Run: headless pygame with SDL's dummy video driver; simulated clock (each Clock.tick advances the game by its frame time, no real sleeping); random seed 0; keys injected as events and as key.get_pressed() state; no mouse input.
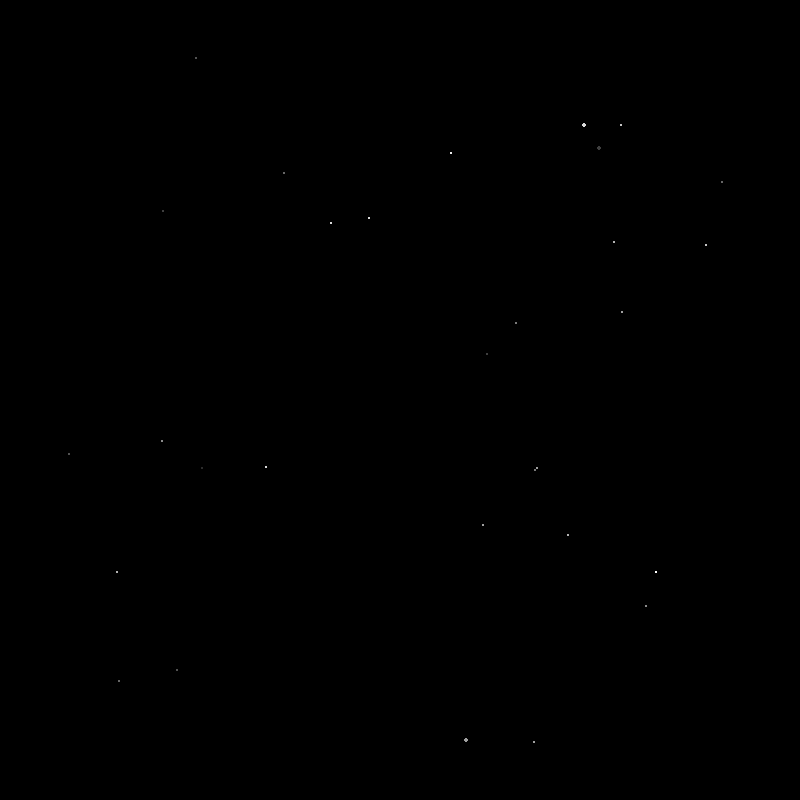
Frame 1 of 4 · flips 1–60 · no input
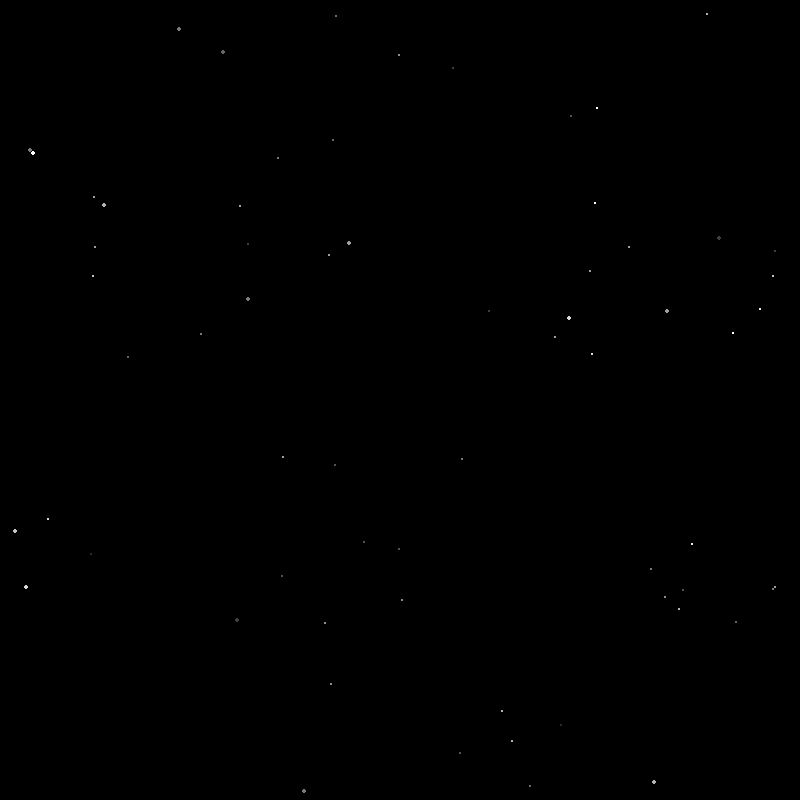
Frame 2 of 4 · flips 61–180 · tapped SPACE, RETURN · held RIGHT (→), D
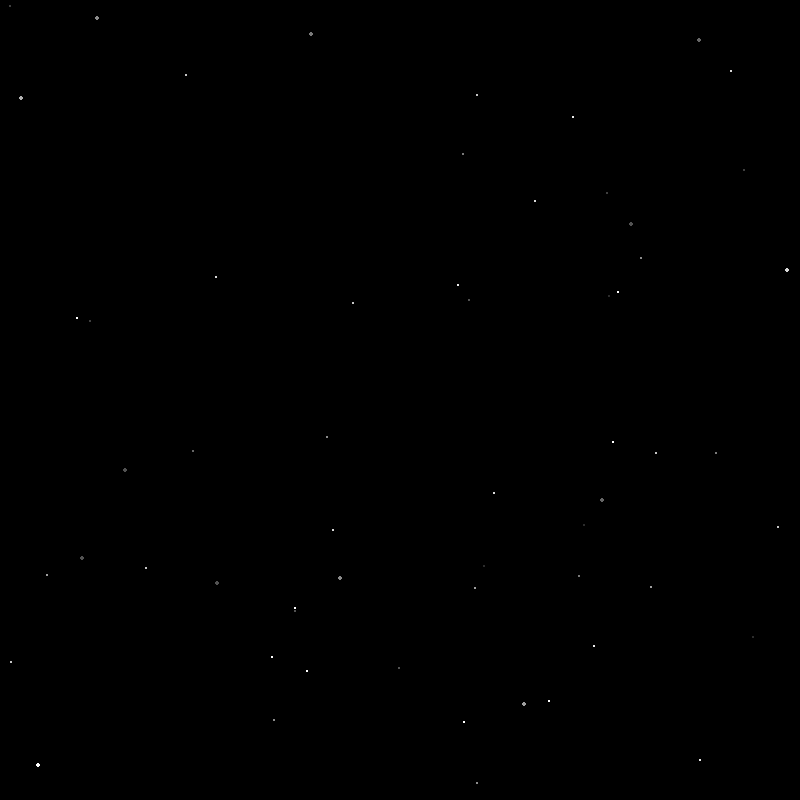
Frame 3 of 4 · flips 181–300 · held DOWN (↓), S
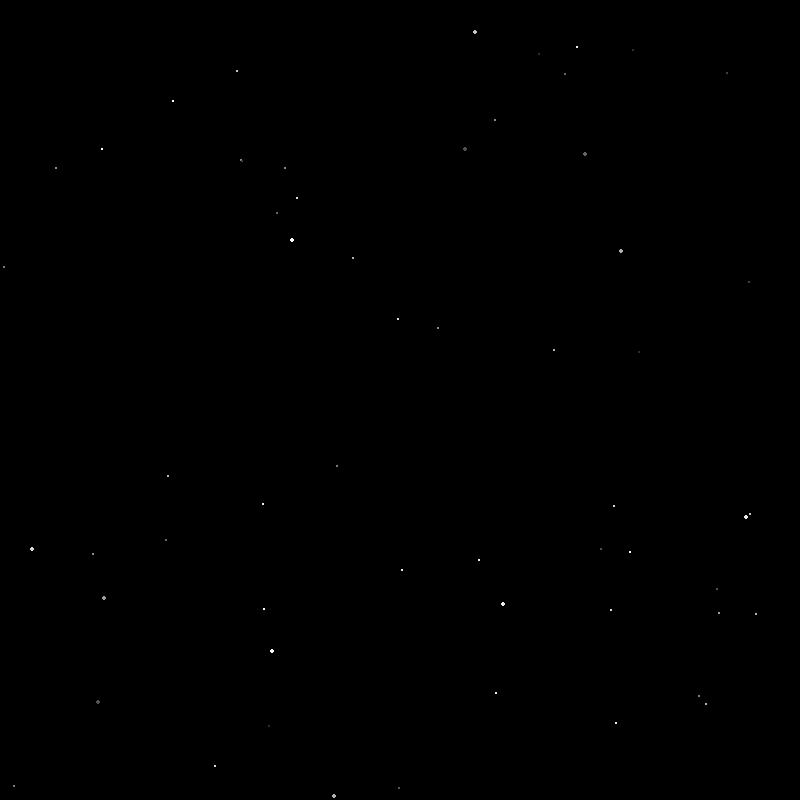
Frame 4 of 4 · flips 301–420 · held LEFT (←), A, UP (↑), W

The pygame program that drew these frames:

# Star Field
import random

import pygame

from typing import List
from typing import Tuple

DEFAULT_WIDTH = 800
DEFAULT_HEIGHT = 800
COLOR_BLACK = (0, 0, 0)
COLOR_MODE = ["solid"]
COLOR_LIST = ["white", "red", "green", "blue", "cyan", "magenta",
              "yellow", "teal", "orange", "purple"]
MODES = ["solid_color", "cycle_color"]


class StarColor:
    def __init__(self):
        self.total_num_color_shades = 12
        self.color_dict = {"white": (255, 255, 255), "red": (255, 0, 0),
                           "green": (0, 255, 0), "blue": (0, 0, 255),
                           "cyan": (0, 255, 255), "magenta": (255, 0, 255),
                           "yellow": (255, 255, 0), "teal": (0, 255, 150),
                           "orange": (255, 128, 0), "purple": (190, 0, 255)}
        self.color = self.color_dict["white"]
        self.shade_list = []
        self.make_shades()

    def get_color(self, color_number: int) -> Tuple[int, int, int]:
        return self.shade_list[color_number]

    def set_color_name(self, name: str) -> None:
        self.color = self.color_dict[name]
        self.make_shades()

    def set_color_rgb(self, red: int, green: int, blue: int) -> None:
        ...

    def set_default_color(self) -> None:
        ...

    def num_color_shades(self) -> int:
        return self.total_num_color_shades

    def make_shades(self) -> None:
        self.shade_list.clear()
        i = 0
        for _ in range(self.total_num_color_shades):
            color = (self.color[0]-(self.color[0] * i),
                     self.color[1]-(self.color[1] * i),
                     self.color[2]-(self.color[2] * i))
            self.shade_list.append(color)
            i += 0.075


class Star:
    def __init__(self, win: pygame.Surface,
                 screen_width: int,
                 screen_height: int,
                 direction_list: List[Tuple[int, int]],
                 star_color):
        self.win = win
        self.screen_width = screen_width
        self.screen_height = screen_height
        x_half = int(self.screen_width / 2)
        y_half = int(self.screen_height / 2)
        self.x = random.randint(x_half - 2, x_half + 2)
        self.y = random.randint(y_half - 2, y_half + 2)
        dx, dy = random.choice(direction_list)
        self.direction_x = dx
        self.direction_y = dy
        self.star_color = star_color
        self.color_number = random.randint(1, star_color.num_color_shades()) - 1
        self.size = random.randint(-3, -1)
        self.max_size = random.choice([1, 1, 1, 1, 2, 2])

    def draw_star(self) -> None:
        color = self.star_color.get_color(self.color_number)
        pygame.draw.circle(self.win, color, (self.x, self.y), self.size)
        self.x += self.direction_x
        self.y += self.direction_y
        if self.size <= self.max_size:
            self.size += 0.07

    def cycle(self, count: int) -> None:
        for _ in range(count):
            self.x += self.direction_x
            self.y += self.direction_y
            if self.size <= self.max_size:
                self.size += 0.05

    def remove_star(self) -> bool:
        if self.x <= -30 or self.x >= self.screen_width + 30:
            return True
        elif self.y <= -30 or self.y >= self.screen_height + 30:
            return True
        else:
            return False


def make_direction_list():
    a = [i for i in range(-6, 7, 1)]
    path_list = []
    for x in a:
        for y in a:
            if x == 0 and y == 0:
                continue
            elif x == y or abs(x) == abs(y):
                path_list.append((x, y))
            elif x == 0 or y == 0:
                path_list.append((x, y))
            else:
                for _ in range(6):
                    path_list.append((x, y))
    return path_list


def get_key_pressed() -> str:
    keys = pygame.key.get_pressed()
    look_for = {pygame.K_q: "q", pygame.K_m: "m", pygame.K_0: "0",
                pygame.K_1: "1", pygame.K_2: "2", pygame.K_3: "3",
                pygame.K_4: "4", pygame.K_5: "5", pygame.K_6: "6",
                pygame.K_7: "7", pygame.K_8: "8", pygame.K_9: "9",
                pygame.K_p: "p", pygame.K_n: "n", pygame.K_f: "f"}
    for k in look_for.keys():
        if keys[k] and (keys[pygame.K_LSHIFT] or keys[pygame.K_RSHIFT]):
            return f"S {look_for[k]}"
        elif keys[k]:
            return look_for[k]
    else:
        return ""


def star_field_loop(win: pygame.Surface) -> None:
    pygame.key.set_repeat()
    full_screen = False
    width = DEFAULT_WIDTH
    height = DEFAULT_HEIGHT
    number_list = [i for i in range(220, 39, -20)]
    num_of_stars = 5
    speed_number = 5
    direction_list = make_direction_list()
    star_colors = StarColor()
    clock = pygame.time.Clock()
    win.fill(color=COLOR_BLACK)
    pygame.display.update()
    color_number = 0
    color_mode = 0
    cycle_count = 2000
    cycle_color = 0
    pause = False

    stars = []
    for _ in range(10):
        s = Star(win, width, height, direction_list, star_colors)
        s.cycle(10)
        stars.append(s)

    run = True
    while run:
        for event in pygame.event.get():
            if event.type == pygame.QUIT:
                run = False
            elif event.type == pygame.WINDOWRESIZED:
                width, height = pygame.display.get_window_size()
                stars.clear()
                for _ in range(10):
                    s = Star(win, width, height, direction_list, star_colors)
                    s.cycle(10)
                    stars.append(s)
                continue
            elif event.type == pygame.KEYDOWN:
                key_pressed = get_key_pressed()
                if key_pressed in ["q" or "S q"]:
                    run = False
                elif key_pressed == "p":
                    pause = not pause
                elif pause:
                    continue
                elif key_pressed in ["S 0", "S 1", "S 2", "S 3", "S 4", "S 5",
                                     "S 6", "S 7", "S 8", "S 9"]:
                    num_of_stars = int(key_pressed[-1])
                elif key_pressed in ["0", "1", "2", "3", "4", "5", "6",
                                     "7", "8", "9"]:
                    speed_number = int(key_pressed)
                elif key_pressed == "S f":
                    if full_screen:
                        stars.clear()
                        full_screen = False
                        pygame.quit()
                        pygame.init()
                        win = pygame.display.set_mode((DEFAULT_WIDTH,
                                                       DEFAULT_HEIGHT),
                                                      pygame.RESIZABLE)
                        width = DEFAULT_WIDTH
                        height = DEFAULT_HEIGHT
                        pygame.display.set_caption("Star Field")
                    else:
                        stars.clear()
                        full_screen = True
                        pygame.quit()
                        pygame.init()
                        win = pygame.display.set_mode((0, 0), pygame.FULLSCREEN)
                        width, height = pygame.display.get_window_size()
                        pygame.display.set_caption("Star Field")
                    for _ in range(20):
                        s = Star(win, width, height, direction_list, star_colors)
                        s.cycle(10)
                        stars.append(s)
                    continue
                elif key_pressed == "n" and MODES[color_mode] == "solid_color":
                    if color_number < len(COLOR_LIST) - 1:
                        color_number += 1
                    else:
                        color_number = 0
                    star_colors.set_color_name(COLOR_LIST[color_number])
                elif key_pressed == "m":
                    if color_mode < len(MODES) - 1:
                        color_mode += 1
                    else:
                        color_mode = 0
                    if MODES[color_mode] == "cycle_color":
                        star_colors.set_color_name(COLOR_LIST[cycle_color])
                    elif MODES[color_mode] == "solid_color":
                        star_colors.set_color_name(COLOR_LIST[color_number])

        if MODES[color_mode] == "cycle_color" and cycle_count <= 0 and not pause:
            if cycle_color < len(COLOR_LIST) - 1:
                cycle_color += 1
            else:
                cycle_color = 0
            star_colors.set_color_name(COLOR_LIST[cycle_color])
            cycle_count = 2000
        elif MODES[color_mode] == "cycle_color" and not pause:
            cycle_count -= 1
        win.fill(COLOR_BLACK)
        if not pause:
            for star in stars:
                star.draw_star()
                if star.remove_star():
                    stars.pop(stars.index(star))
            pygame.display.update()
        if len(stars) <= number_list[num_of_stars]:
            for _ in range(2):
                s = Star(win, width, height, direction_list, star_colors)
                stars.append(s)

        clock.tick(number_list[speed_number])


def main() -> None:
    pygame.init()
    win = pygame.display.set_mode(
        (DEFAULT_WIDTH, DEFAULT_HEIGHT),
        pygame.RESIZABLE
    )
    pygame.display.set_caption("Star Field")
    star_field_loop(win)


if __name__ == "__main__":
    main()
